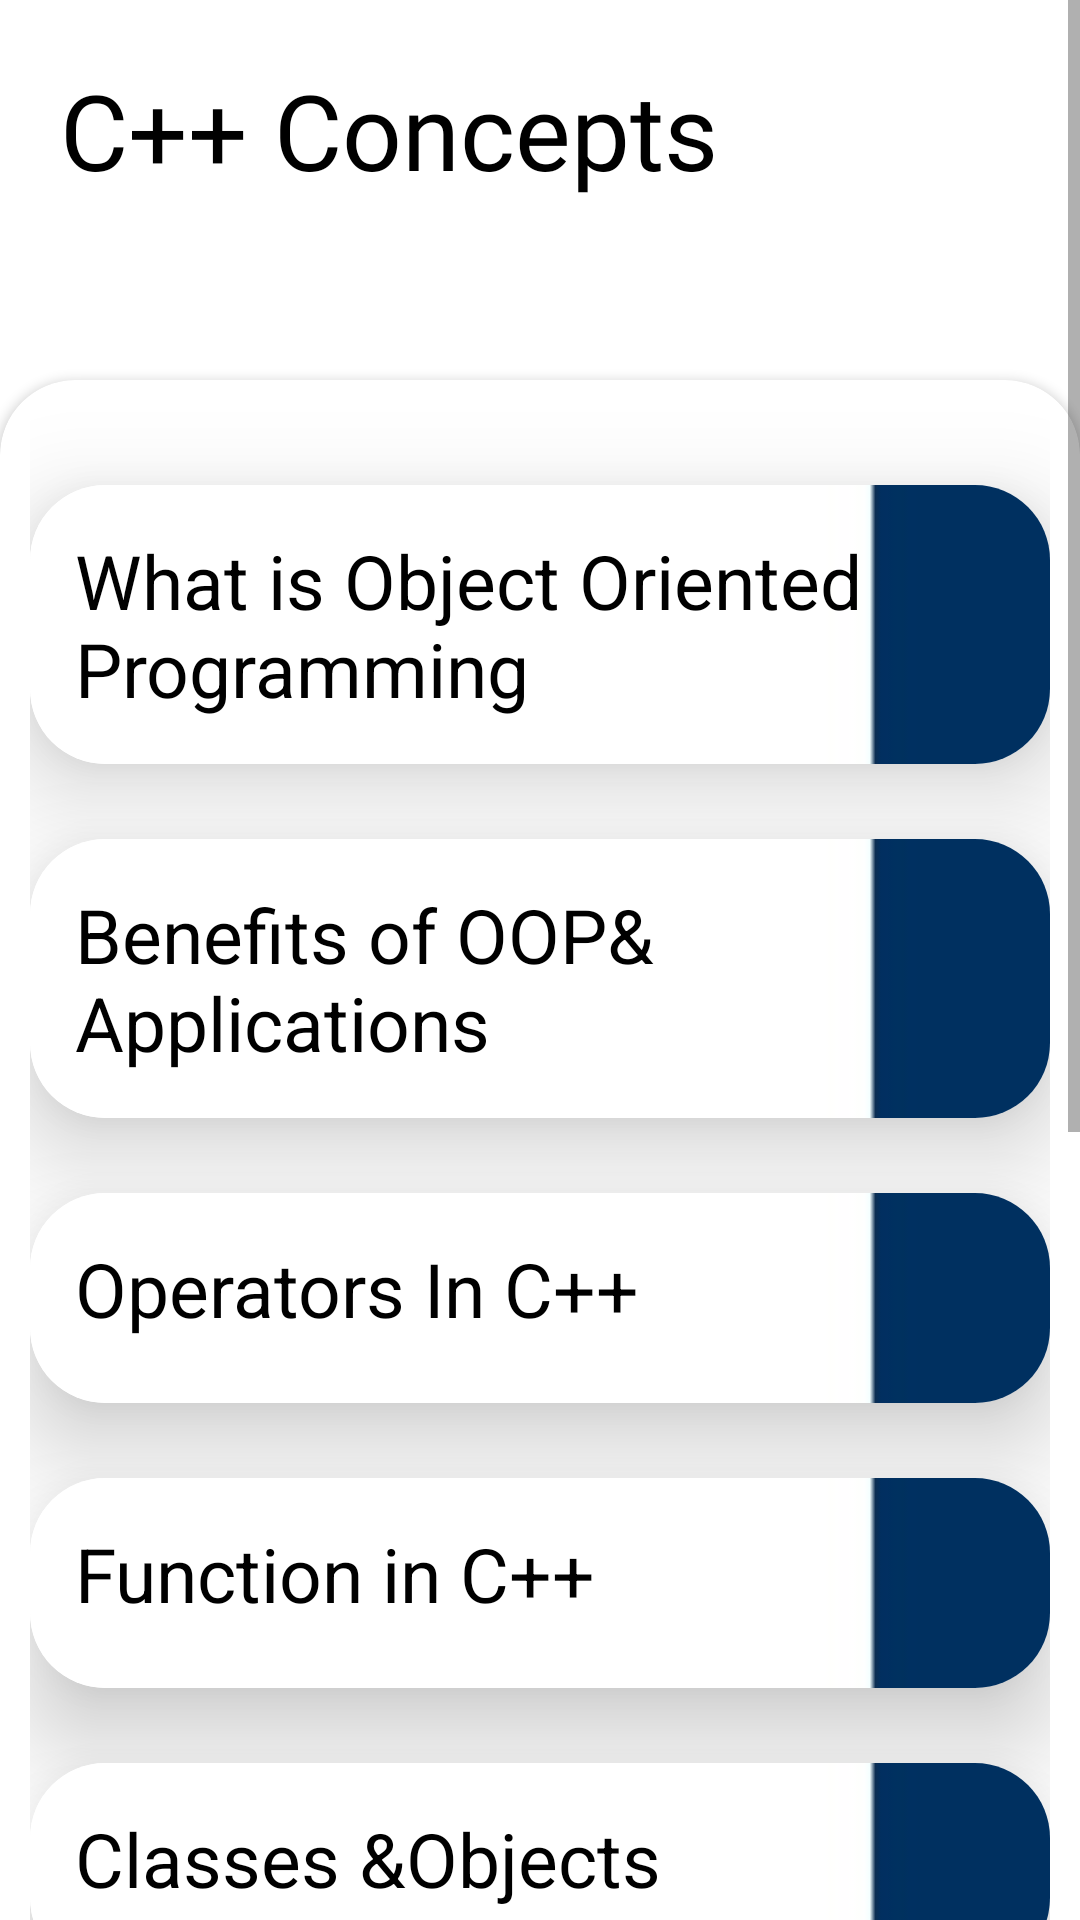

Reconstruct the res/layout file that produces this screen, plus the resources it refers to.
<!-- AndroidManifest.xml: application theme Theme.BooksEra -->
<!-- res/layout/activity_c_p_p_links.xml -->
<?xml version="1.0" encoding="utf-8"?>
<ScrollView xmlns:android="http://schemas.android.com/apk/res/android"
    xmlns:app="http://schemas.android.com/apk/res-auto"
    xmlns:tools="http://schemas.android.com/tools"
    android:layout_width="match_parent"
    android:layout_height="match_parent"
    tools:context=".CPPLinks">

    <LinearLayout
        android:layout_width="match_parent"
        android:layout_height="wrap_content"
        android:orientation="vertical" >

    <TextView
        android:layout_width="match_parent"
        android:layout_height="match_parent"
        android:text="@string/c_concepts"
        android:fontFamily="@font/aladin"
        android:textColor="@color/black"
        android:textSize="35sp"
        android:padding="20dp">
    </TextView>

    <androidx.cardview.widget.CardView
        android:layout_width="match_parent"
        android:layout_height="wrap_content"
        app:cardCornerRadius="25dp"
        android:layout_marginTop="40dp">


    <LinearLayout
        android:layout_width="match_parent"
        android:layout_height="wrap_content"
        android:orientation="vertical"
        android:padding="10dp">


    <androidx.cardview.widget.CardView
            android:id="@+id/cppl1"
            android:layout_width="match_parent"
            android:layout_height="wrap_content"
            android:layout_marginTop="25sp"
        app:cardElevation="20dp"
        android:padding="25dp"
        app:cardCornerRadius="25dp">

        <LinearLayout
            android:layout_width="match_parent"
            android:layout_height="match_parent"
            android:background="@drawable/bg32">

                <TextView
                    android:layout_width="match_parent"
                    android:layout_height="match_parent"
                    android:padding="15sp"
                    app:drawableRightCompat="@drawable/ic_baseline_arrow_forward_ios_24"
                    android:text="@string/what_is_object_oriented_programming"
                    android:textColor="#000000"
                    android:textSize="25sp" />

            </LinearLayout>

        </androidx.cardview.widget.CardView>

        <androidx.cardview.widget.CardView
            android:id="@+id/cppl2"
            android:layout_width="match_parent"
            android:layout_height="wrap_content"
            android:layout_marginTop="25sp"
            app:cardElevation="20dp"
            android:padding="25dp"
            app:cardCornerRadius="25dp">

            <LinearLayout
                android:layout_width="match_parent"
                android:layout_height="match_parent"
                android:background="@drawable/bg32">

                <TextView
                    android:layout_width="match_parent"
                    android:layout_height="match_parent"
                    android:padding="15sp"
                    app:drawableRightCompat="@drawable/ic_baseline_arrow_forward_ios_24"
                    android:text="@string/benefits_of_oop_applications"
                    android:textColor="#000000"
                    android:textSize="25sp" />

            </LinearLayout>

        </androidx.cardview.widget.CardView>

        <androidx.cardview.widget.CardView
            android:id="@+id/cppl3"
            android:layout_width="match_parent"
            android:layout_height="70dp"
            android:layout_marginTop="25sp"
            app:cardElevation="20dp"
            android:padding="25dp"
            app:cardCornerRadius="25dp">

            <LinearLayout
                android:layout_width="match_parent"
                android:layout_height="match_parent"
                android:background="@drawable/bg32">

                <TextView
                    android:layout_width="match_parent"
                    android:layout_height="match_parent"
                    android:padding="15sp"
                    app:drawableRightCompat="@drawable/ic_baseline_arrow_forward_ios_24"
                    android:text="@string/operators_in_c"
                    android:textColor="#000000"
                    android:textSize="25sp" />

            </LinearLayout>

        </androidx.cardview.widget.CardView>

        <androidx.cardview.widget.CardView
            android:id="@+id/cppl4"
            android:layout_width="match_parent"
            android:layout_height="70dp"
            android:layout_marginTop="25sp"
            app:cardElevation="20dp"
            android:padding="25dp"
            app:cardCornerRadius="25dp">

            <LinearLayout
                android:layout_width="match_parent"
                android:layout_height="match_parent"
                android:background="@drawable/bg32">

                <TextView
                    android:layout_width="match_parent"
                    android:layout_height="match_parent"
                    android:padding="15sp"
                    app:drawableRightCompat="@drawable/ic_baseline_arrow_forward_ios_24"
                    android:text="@string/function_in_c"
                    android:textColor="#000000"
                    android:textSize="25sp" />

            </LinearLayout>

        </androidx.cardview.widget.CardView>

        <androidx.cardview.widget.CardView
            android:id="@+id/cppl5"
            android:layout_width="match_parent"
            android:layout_height="70dp"
            android:layout_marginTop="25sp"
            app:cardElevation="20dp"
            android:padding="25dp"
            app:cardCornerRadius="25dp">

            <LinearLayout
                android:layout_width="match_parent"
                android:layout_height="match_parent"
                android:background="@drawable/bg32">

                <TextView
                    android:layout_width="match_parent"
                    android:layout_height="match_parent"
                    android:padding="15sp"
                    app:drawableRightCompat="@drawable/ic_baseline_arrow_forward_ios_24"
                    android:text="@string/classes_objectscpp"
                    android:textColor="#000000"
                    android:textSize="25sp" />

            </LinearLayout>

        </androidx.cardview.widget.CardView>

        <androidx.cardview.widget.CardView
            android:id="@+id/cppl6"
            android:layout_width="match_parent"
            android:layout_height="wrap_content"
            android:layout_marginTop="25sp"
            app:cardElevation="20dp"
            android:padding="25dp"
            app:cardCornerRadius="25dp">

            <LinearLayout
                android:layout_width="match_parent"
                android:layout_height="match_parent"
                android:background="@drawable/bg32">

                <TextView
                    android:layout_width="match_parent"
                    android:layout_height="match_parent"
                    android:padding="15sp"
                    app:drawableRightCompat="@drawable/ic_baseline_arrow_forward_ios_24"
                    android:text="Constructors,Destructors"
                    android:textColor="#000000"
                    android:textSize="25sp" />

            </LinearLayout>

        </androidx.cardview.widget.CardView>

        <androidx.cardview.widget.CardView
            android:id="@+id/cppl7"
            android:layout_width="match_parent"
            android:layout_height="wrap_content"
            android:layout_marginTop="25sp"
            app:cardElevation="20dp"
            android:padding="25dp"
            app:cardCornerRadius="25dp">

            <LinearLayout
                android:layout_width="match_parent"
                android:layout_height="match_parent"
                android:background="@drawable/bg32">

                <TextView
                    android:layout_width="match_parent"
                    android:layout_height="match_parent"
                    android:padding="15sp"
                    app:drawableRightCompat="@drawable/ic_baseline_arrow_forward_ios_24"
                    android:text="@string/operator_over_loading_and_pointers"
                    android:textColor="#000000"
                    android:textSize="25sp" />

            </LinearLayout>

        </androidx.cardview.widget.CardView>

        <androidx.cardview.widget.CardView
            android:id="@+id/cppl8"
            android:layout_width="match_parent"
            android:layout_height="wrap_content"
            android:layout_marginTop="25sp"
            app:cardElevation="20dp"
            android:padding="25dp"
            app:cardCornerRadius="25dp">

            <LinearLayout
                android:layout_width="match_parent"
                android:layout_height="match_parent"
                android:background="@drawable/bg32">
                <TextView
                    android:layout_width="match_parent"
                    android:layout_height="match_parent"
                    android:padding="15sp"
                    app:drawableRightCompat="@drawable/ic_baseline_arrow_forward_ios_24"
                    android:text="Inheritance ,Templates"
                    android:textColor="#000000"
                    android:textSize="25sp" />

            </LinearLayout>

        </androidx.cardview.widget.CardView>

        <androidx.cardview.widget.CardView
            android:id="@+id/cppl9"
            android:layout_width="match_parent"
            android:layout_height="wrap_content"
            android:layout_marginTop="25sp"
            app:cardElevation="20dp"
            android:padding="25dp"
            app:cardCornerRadius="25dp">

            <LinearLayout
                android:layout_width="match_parent"
                android:layout_height="match_parent"
                android:background="@drawable/bg32">

                <TextView
                    android:layout_width="match_parent"
                    android:layout_height="match_parent"
                    android:padding="15sp"
                    app:drawableRightCompat="@drawable/ic_baseline_arrow_forward_ios_24"
                    android:text="@string/working_with_files_and_exception_handling"
                    android:textColor="#000000"
                    android:textSize="25sp" />


            </LinearLayout>

        </androidx.cardview.widget.CardView>


    </LinearLayout>

    </androidx.cardview.widget.CardView>

    </LinearLayout>

</ScrollView>
<!-- resources referenced by this layout -->
<resources>
  <color name="black">#FF000000</color>
  <!-- drawable bg32: jpeg bitmap (drawable-v21, 463 bytes) -->
  <string name="benefits_of_oop_applications">Benefits of OOP&amp; Applications</string>
  <string name="c_concepts">C++ Concepts</string>
  <string name="classes_objectscpp">Classes &amp;Objects</string>
  <string name="function_in_c">Function in C++</string>
  <string name="operator_over_loading_and_pointers">Operator over loading and Pointers</string>
  <string name="operators_in_c">Operators In C++</string>
  <string name="what_is_object_oriented_programming">What is Object Oriented Programming</string>
  <string name="working_with_files_and_exception_handling">Working with files and Exception Handling</string>
  <style name="Theme.BooksEra" parent="Theme.MaterialComponents.DayNight.DarkActionBar">
          
          <item name="colorPrimary">@color/blue</item>
          <item name="colorPrimaryVariant">@color/blue_one</item>
          <item name="colorOnPrimary">@color/white</item>
          
          <item name="colorSecondary">@color/teal_200</item>
          <item name="colorSecondaryVariant">@color/teal_700</item>
          <item name="colorOnSecondary">@color/black</item>
          
          <item name="android:statusBarColor" tools:targetApi="l">?attr/colorPrimaryVariant</item>
          
  
      </style>
  <color name="blue">#389DE3</color>
  <color name="blue_one">#2D89F8</color>
  <color name="white">#FFFFFFFF</color>
  <color name="teal_200">#FF03DAC5</color>
  <color name="teal_700">#FF018786</color>
</resources>
